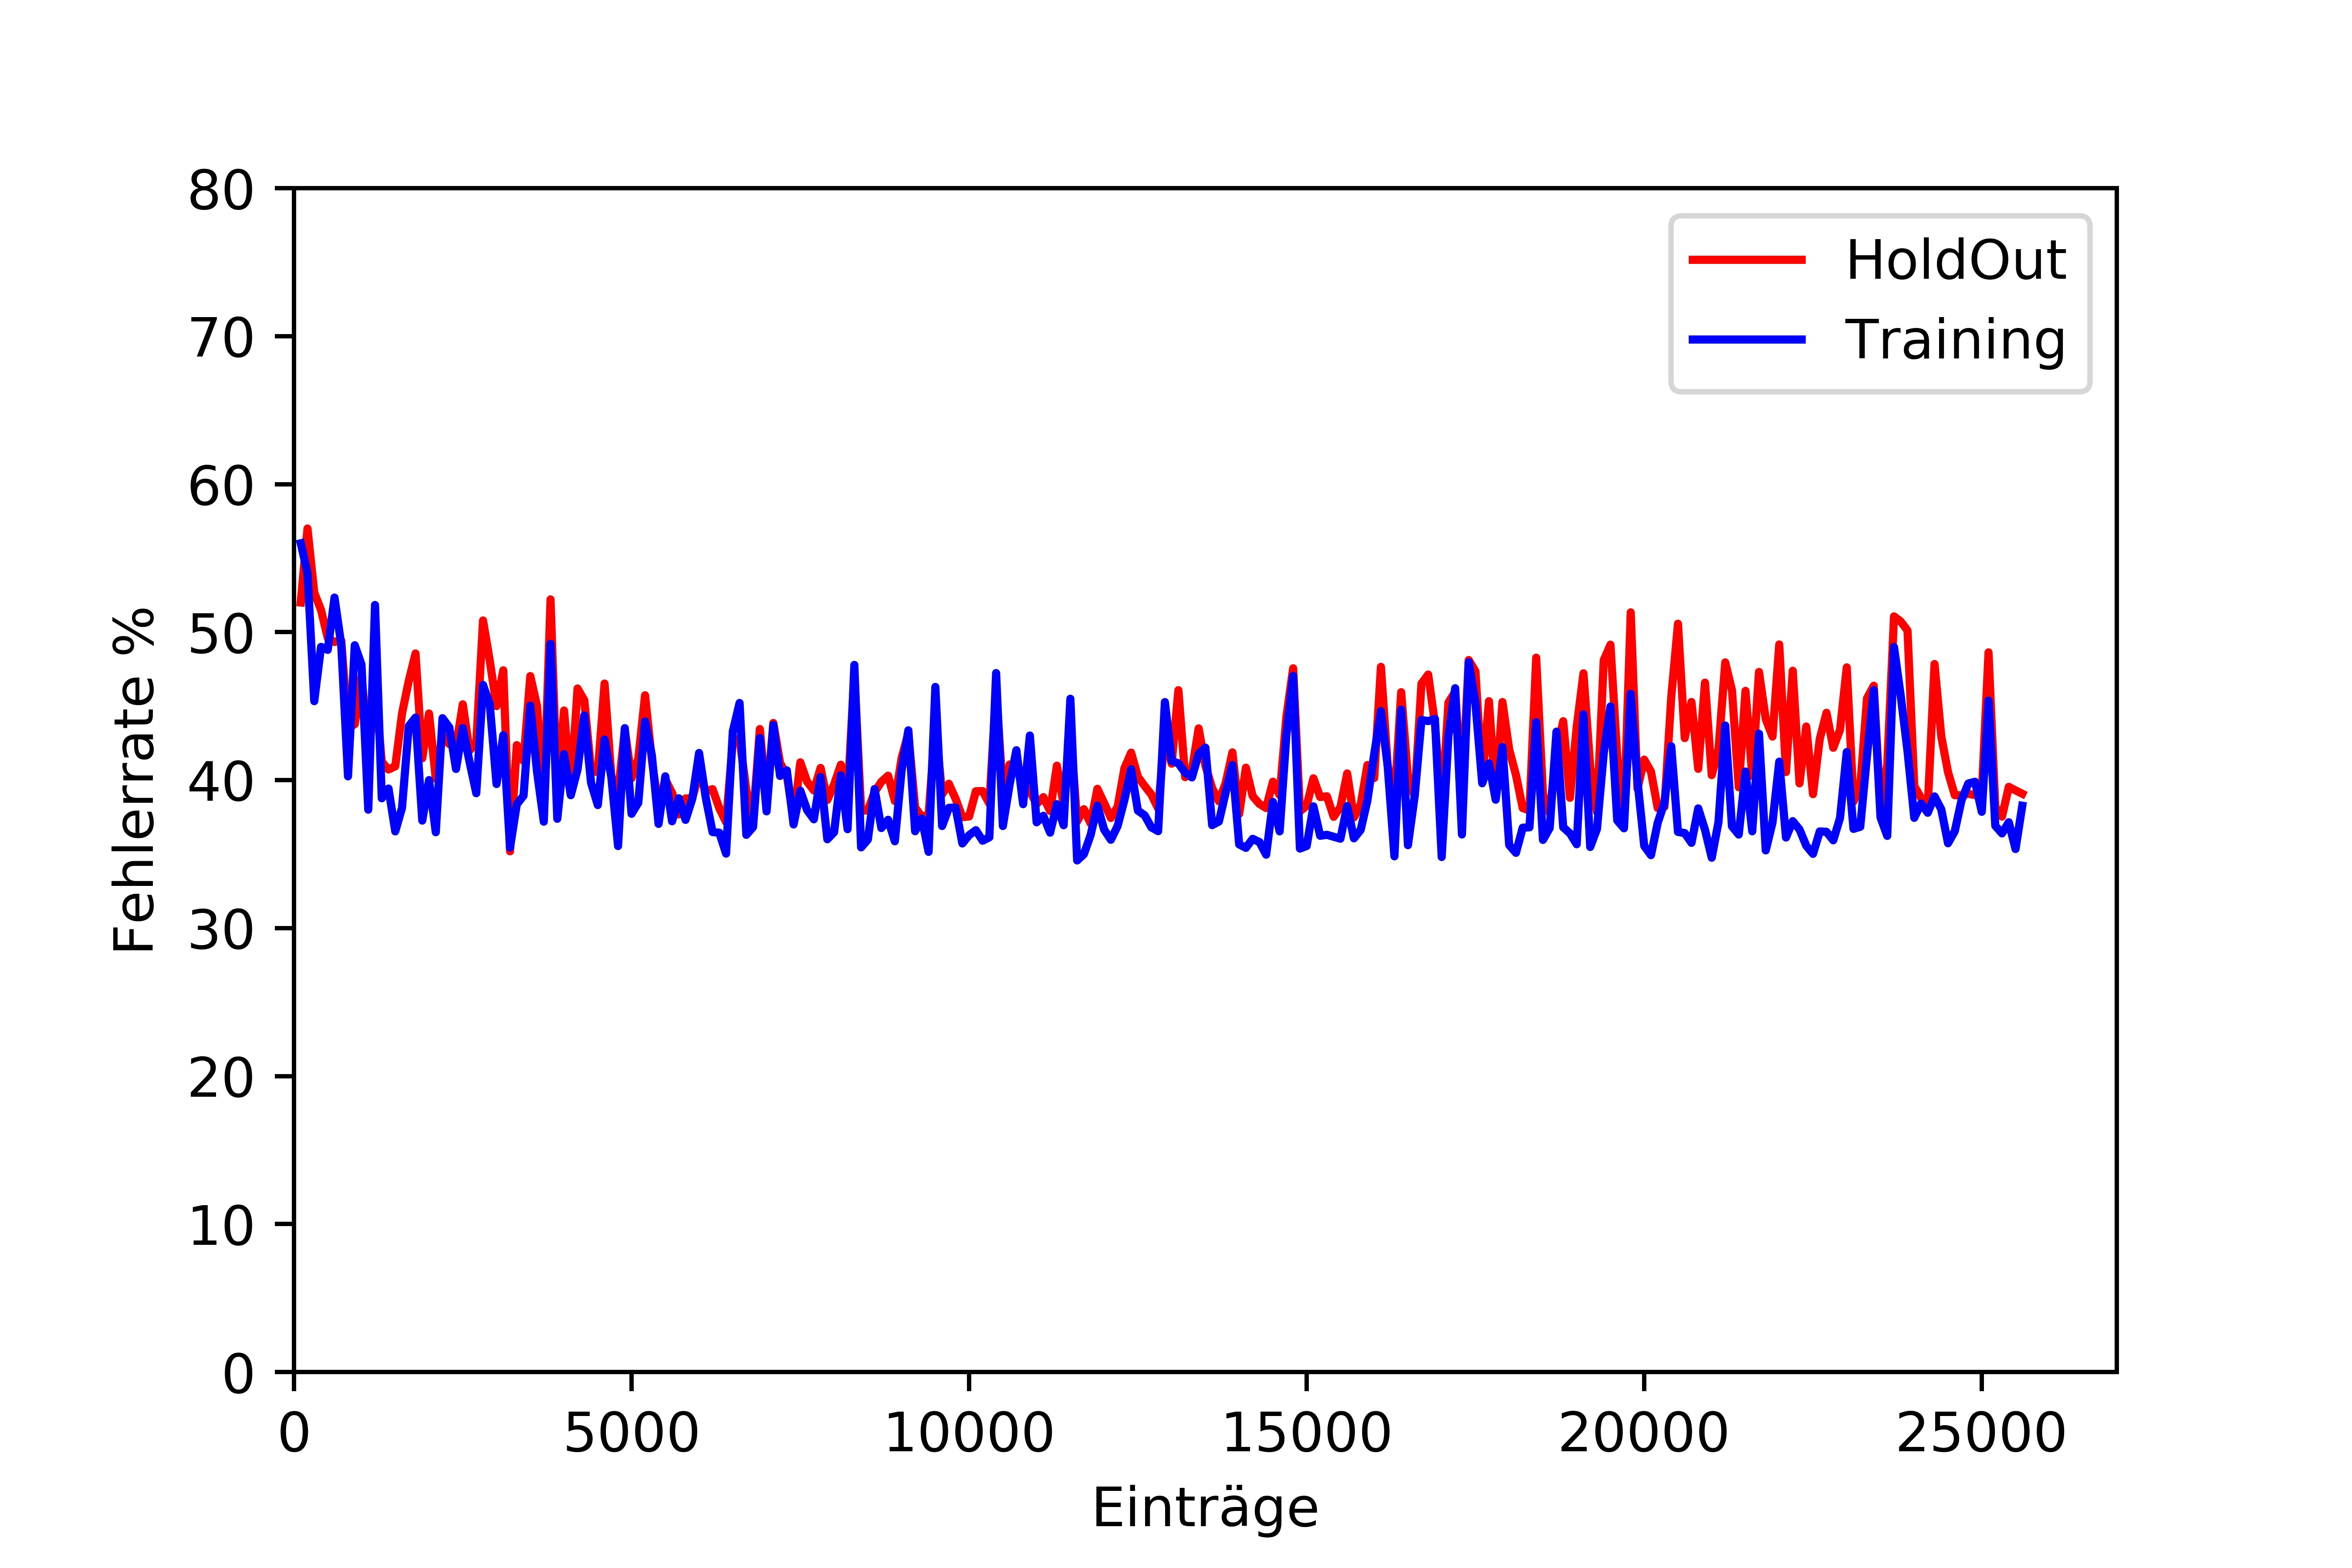

Data behind this chart, as committed beside it:
, HoldOut, Training
100, 0.52, 0.56
200, 0.57, 0.54
300, 0.5267, 0.4533
400, 0.515, 0.49
500, 0.496, 0.488
600, 0.4933, 0.5233
700, 0.4943, 0.4914
800, 0.435, 0.4025
900, 0.4378, 0.4911
1000, 0.47, 0.478
1100, 0.4236, 0.38
1200, 0.465, 0.5183
1300, 0.4123, 0.3877
1400, 0.4071, 0.3943
1500, 0.4093, 0.3653
1600, 0.445, 0.3812
1700, 0.4671, 0.4365
1800, 0.4856, 0.4422
1900, 0.4147, 0.3726
2000, 0.445, 0.4
2100, 0.401, 0.3648
2200, 0.43, 0.4418
2300, 0.4243, 0.4357
2400, 0.4225, 0.4075
2500, 0.4512, 0.4352
2600, 0.42, 0.4123
2700, 0.4252, 0.3911
2800, 0.5079, 0.4643
2900, 0.4807, 0.451
3000, 0.45, 0.3973
3100, 0.4742, 0.4303
3200, 0.3519, 0.3544
3300, 0.4236, 0.3836
3400, 0.4129, 0.3894
3500, 0.4703, 0.4503
3600, 0.45, 0.4056
3700, 0.3849, 0.3719
3800, 0.5221, 0.4921
3900, 0.3887, 0.3738
4000, 0.447, 0.4175
4100, 0.3927, 0.3898
4200, 0.4619, 0.4071
4300, 0.454, 0.4437
4400, 0.4064, 0.3982
4500, 0.4053, 0.3831
4600, 0.4652, 0.4274
4700, 0.4026, 0.4021
4800, 0.3912, 0.3554
4900, 0.4339, 0.4351
5000, 0.4012, 0.3772
5100, 0.4145, 0.3847
5200, 0.4573, 0.4396
5300, 0.414, 0.417
5400, 0.3815, 0.3704
5500, 0.4004, 0.4025
5600, 0.3914, 0.3721
5700, 0.3768, 0.3877
5800, 0.3876, 0.3731
5900, 0.3878, 0.3875
6000, 0.4043, 0.4183
... 196 more rows
